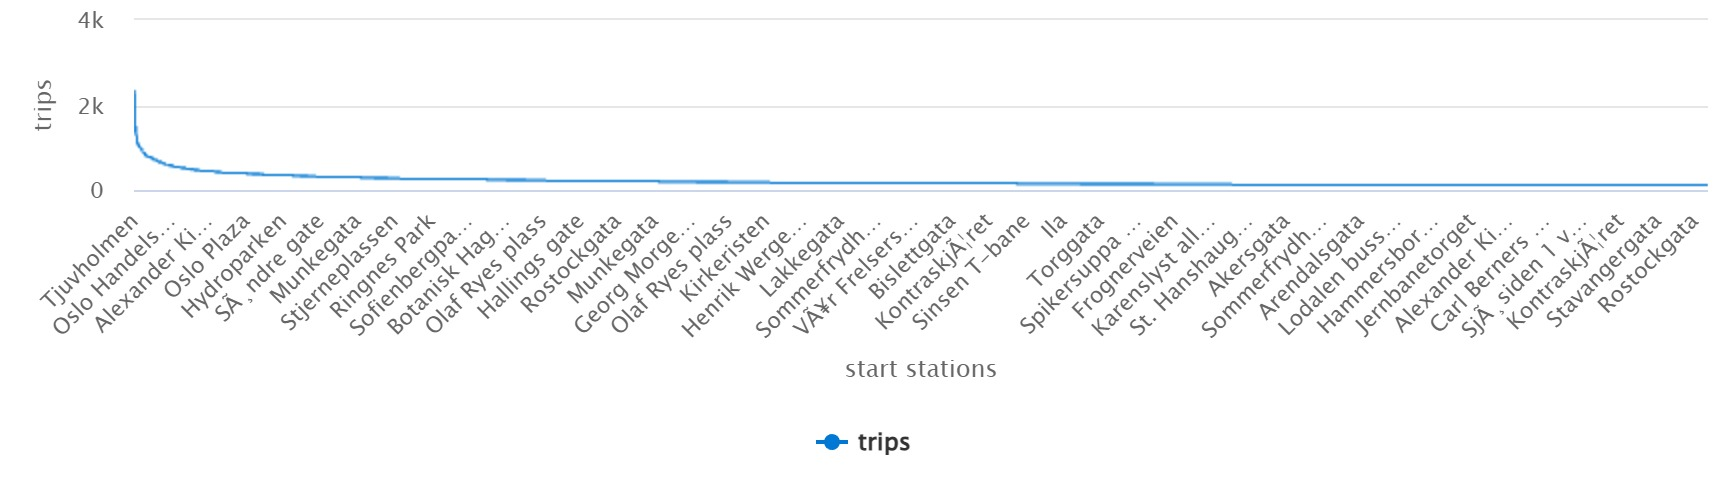

Values plotted in this chart, from the file beside it:
start_station_name, end_station_name, trips
Tjuvholmen, Frognerstranda, 2327
Frognerstranda, Tjuvholmen, 2238
Saga Kino, Tjuvholmen, 1782
Jernbanetorget, Vippetangen vest, 1563
Sukkerbiten, SjÃ¸siden ved trappen, 1497
Tjuvholmen, Saga Kino, 1323
KvÃ¦rnerbyen, BjÃ¸rvika, 1295
Olaf Ryes plass, Torggata, 1294
Olaf Ryes plass, Kirkeristen, 1282
TÃ¸yen skole, Jens Bjelkes Gate, 1236
Saga Kino, Aker Brygge, 1096
Vippetangen vest, SjÃ¸siden ved trappen, 1092
SjÃ¸siden ved trappen, Vippetangen vest, 1080
SjÃ¸siden ved trappen, Sukkerbiten, 1058
Sukkerbiten, Sukkerbiten, 1049
Frognerstranda, Filipstadveien, 1038
Oslo Hospital, BjÃ¸rvika, 1005
Sukkerbiten, PalÃ©haven, 1004
Botanisk Hage sÃ¸r, Jens Bjelkes Gate, 1003
Torggata, Olaf Ryes plass, 1002
Ringnes Park, Alexander Kiellands Plass, 994
Jens Bjelkes Gate, Botanisk Hage sÃ¸r, 970
PalÃ©haven, Sukkerbiten, 948
Lakkegata, Vaterlandsparken, 936
Saga Kino, Vippetangen vest, 934
Norsk Folkemuseum, Norsk Folkemuseum, 927
Schous plass, Torggata, 897
Tjuvholmen, Tjuvholmen, 895
SjÃ¸siden 1 ved trappen, Vippetangen vest, 887
Alexander Kiellands Plass, Torggata, 885
Kirkeristen, Olaf Ryes plass, 879
Saga Kino, Dokkveien, 872
Sukkerbiten, SjÃ¸siden 1 ved trappen, 865
KvÃ¦rnerbyen, SjÃ¸siden ved trappen, 862
Frogner plass, Frogner plass, 835
Helga Helgesens plass, Sentrum Scene, 828
Jess Carlsens gate, The Hub, 812
Sommerfrydhagen, Jens Bjelkes Gate, 811
Schous plass, Kirkeristen, 811
BjÃ¸rvika, KvÃ¦rnerbyen, 810
Aker Brygge, Saga Kino, 805
Jens Bjelkes Gate, Vaterlandsparken, 801
Olaf Ryes plass, The Hub, 795
Sofienbergparken nord, TÃ¸yen skole, 790
Alexander Kiellands Plass, Linaaes gate, 789
TÃ¸yen skole, Botanisk Hage sÃ¸r, 786
Olaf Ryes plass, Olaf Ryes plass, 785
Rostockgata, Rostockgata, 783
TÃ¸yen skole, Sommerfrydhagen, 781
Jess Carlsens gate, Helga Helgesens plass, 781
AHO, Linaaes gate, 779
Jakob kirke, Olaf Ryes plass, 778
Linaaes gate, AHO, 772
Jens Bjelkes Gate, Kirkeristen, 768
Alexander Kiellands Plass, Ringnes Park, 764
Jernbanetorget, Sukkerbiten, 761
Helga Helgesens plass, The Hub, 755
Fred Olsens gate, Vippetangen vest, 754
Helga Helgesens plass, Helga Helgesens plass, 748
Ringnes Park, Olaf Ryes plass, 744
... 4,940 more rows
